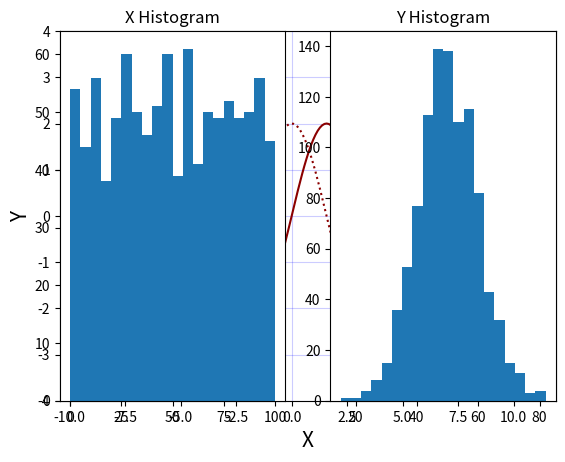

Here is the Python script that generated this plot:
import matplotlib.pyplot as plt
import numpy as np

#1
time = np.arange(np.pi*-3,np.pi*3+1.5,0.1)
amplitude_sin = np.sin(time)
amplitude_cos = np.cos(time)
plt.plot(time,2* amplitude_sin,color = 'darkred')
plt.plot(time,2* amplitude_cos, linestyle = 'dotted', color = 'darkred')
plt.xlabel('X',fontsize = 15)
plt.ylabel('Y', fontsize = 15)
plt.ylim([-4,4])
plt.grid(color = 'b', alpha = 0.2)
plt.legend(['2sin(x)','2cos(x)'])

plt.show()


#2
X = np.random.rand(1000) * 100
Y = np.random.normal(50, 10, 1000)

#Mean/Std of X
mean_x = X.mean()
std_x = X.std()

#Mean/Std of Y
mean_y = Y.mean()
std_y = Y.std()

print("Mean of X: " + str(round(mean_x,2)))
print("Standard Dev. of X: " + str(round(std_x,2)))
print()
print("Mean of Y: " + str(round(mean_y,2)))
print("Standard Dev. of Y: " + str(round(std_y,2)))

plt.subplot(1,2,1)
plt.hist(X, bins=20)
plt.title('X Histogram')

plt.subplot(1,2,2)
plt.hist(Y, bins=20)
plt.title('Y Histogram')

plt.show()
